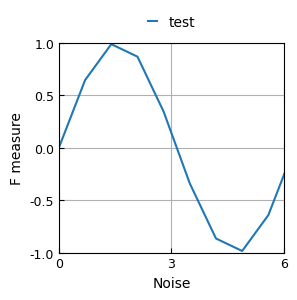

The script that saved this image:
import matplotlib.pyplot as plt
import numpy as np


if __name__ == '__main__':
    plt.rcParams["font.family"] = "Times New Roman"  # font familyの設定
    # plt.rcParams["mathtext.fontset"] = "stix"  # math fontの設定
    plt.rcParams["font.size"] = 10  # 全体のフォントサイズが変更されます。
    plt.rcParams["xtick.labelsize"] = 9  # 軸だけ変更されます。
    plt.rcParams["ytick.labelsize"] = 9  # 軸だけ変更されます
    plt.rcParams["xtick.direction"] = "in"  # x axis in
    plt.rcParams["ytick.direction"] = "in"  # y axis in
    plt.rcParams["axes.grid"] = True  # make grid
    plt.rcParams["legend.fancybox"] = False  # 丸角
    # plt.rcParams["legend.framealpha"] = 1  # 透明度の指定、0で塗りつぶしなし
    plt.rcParams["legend.edgecolor"] = "white"  # edgeの色を変更
    plt.rcParams["legend.handlelength"] = 0.7  # 凡例の線の長さを調節
    # plt.rcParams["legend.labelspacing"] = 5.0  # 垂直（縦）方向の距離の各凡例の距離
    # plt.rcParams["legend.handletextpad"] = 3.0  # 凡例の線と文字の距離の長さ
    plt.rcParams["legend.markerscale"] = 2  # 点がある場合のmarker scale
    plt.rcParams["figure.subplot.bottom"] = 0.15
    plt.rcParams["figure.subplot.top"] = 0.85
    plt.rcParams["figure.subplot.left"] = 0.2
    plt.rcParams["figure.subplot.right"] = 0.95

    N = 10
    x = np.linspace(0, np.pi * 2, N)
    y = np.sin(x)

    fig = plt.figure(figsize=(3, 3), dpi=500)
    fig_1 = fig.add_subplot(111)
    fig_1.plot(x, y, label="test")

    fig_1.set_xlabel("Noise")
    fig_1.set_ylabel("F measure")
    fig_1.set_xlim([0, 6])
    fig_1.set_ylim([-1, 1])
    fig_1.set_xticks([0, 3, 6])
    fig_1.set_yticks([-1, -0.5, 0, 0.5, 1])
    fig_1.legend(bbox_to_anchor=(0.5, 1.1), loc='center', borderaxespad=0, fontsize=10)
    plt.show()
